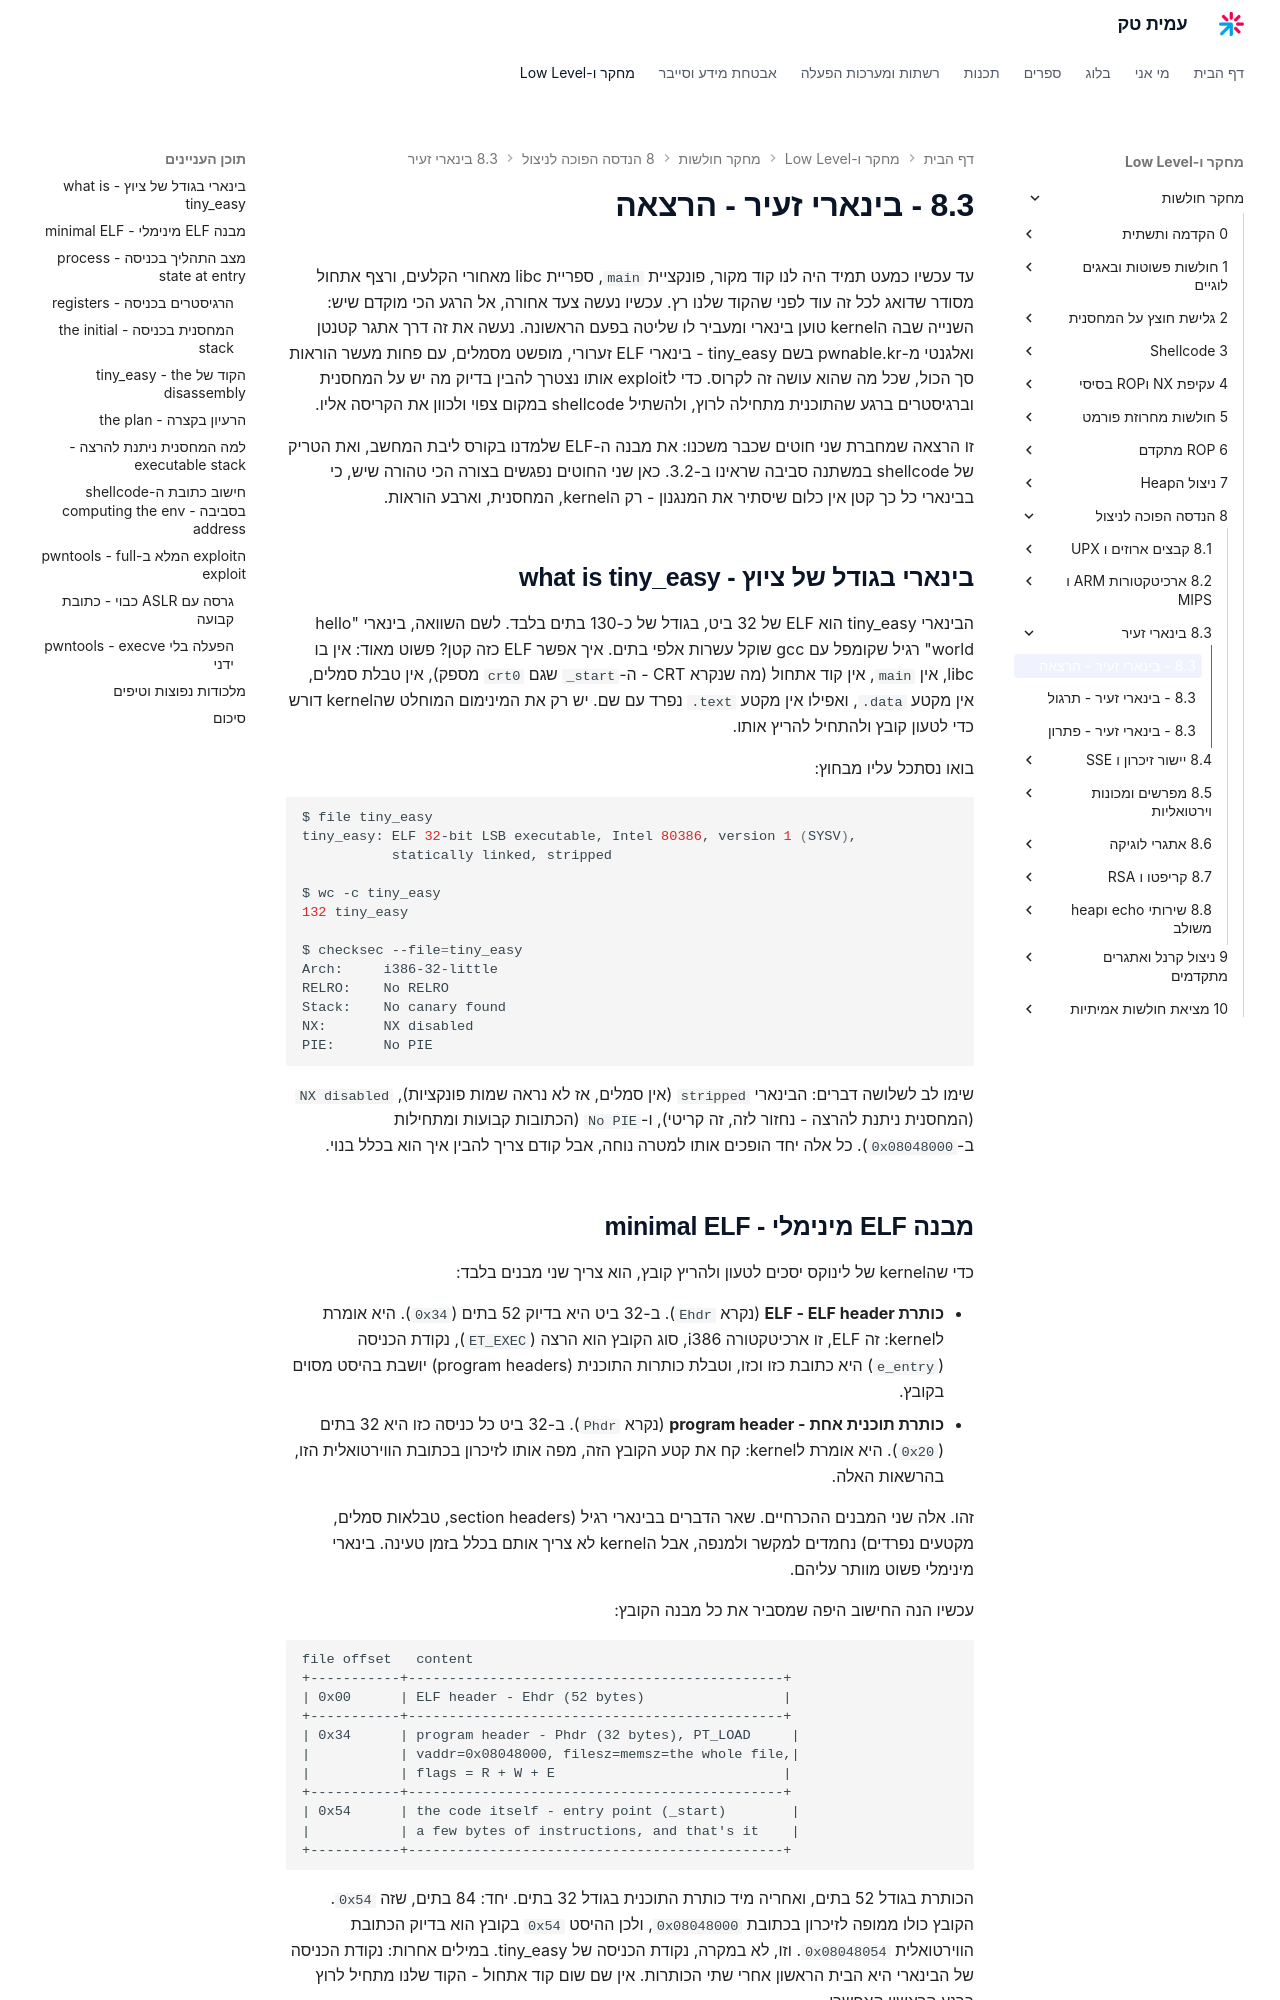

repository: AmitPinchasi/amittech · page: מחקר-חולשות/8 - הנדסה הפוכה לניצול/8.3 - בינארי זעיר/8.3 - בינארי זעיר - הרצאה/index.html · generator: mkdocs

עד עכשיו כמעט תמיד היה לנו קוד מקור, פונקציית `main`, ספריית libc מאחורי הקלעים, ורצף אתחול מסודר שדואג לכל זה עוד לפני שהקוד שלנו רץ. עכשיו נעשה צעד אחורה, אל הרגע הכי מוקדם שיש: השנייה שבה הkernel טוען בינארי ומעביר לו שליטה בפעם הראשונה. נעשה את זה דרך אתגר קטנטן ואלגנטי מ-pwnable.kr בשם tiny_easy - בינארי ELF זערורי, מופשט מסמלים, עם פחות מעשר הוראות סך הכול, שכל מה שהוא עושה זה לקרוס. כדי לexploit אותו נצטרך להבין בדיוק מה יש על המחסנית וברגיסטרים ברגע שהתוכנית מתחילה לרוץ, ולהשתיל shellcode במקום צפוי ולכוון את הקריסה אליו.

זו הרצאה שמחברת שני חוטים שכבר משכנו: את מבנה ה-ELF שלמדנו בקורס ליבת המחשב, ואת הטריק של shellcode במשתנה סביבה שראינו ב-3.2. כאן שני החוטים נפגשים בצורה הכי טהורה שיש, כי בבינארי כל כך קטן אין כלום שיסתיר את המנגנון - רק הkernel, המחסנית, וארבע הוראות.

## בינארי בגודל של ציוץ - what is tiny_easy

הבינארי tiny_easy הוא ELF של 32 ביט, בגודל של כ-130 בתים בלבד. לשם השוואה, בינארי "hello world" רגיל שקומפל עם gcc שוקל עשרות אלפי בתים. איך אפשר ELF כזה קטן? פשוט מאוד: אין בו libc, אין `main`, אין קוד אתחול (מה שנקרא CRT - ה-`_start` שגם `crt0` מספק), אין טבלת סמלים, אין מקטע `.data`, ואפילו אין מקטע `.text` נפרד עם שם. יש רק את המינימום המוחלט שהkernel דורש כדי לטעון קובץ ולהתחיל להריץ אותו.

בואו נסתכל עליו מבחוץ:

```bash
$ file tiny_easy
tiny_easy: ELF 32-bit LSB executable, Intel 80386, version 1 (SYSV),
           statically linked, stripped

$ wc -c tiny_easy
132 tiny_easy

$ checksec --file=tiny_easy
Arch:     i386-32-little
RELRO:    No RELRO
Stack:    No canary found
NX:       NX disabled
PIE:      No PIE
```

שימו לב לשלושה דברים: הבינארי `stripped` (אין סמלים, אז לא נראה שמות פונקציות), `NX disabled` (המחסנית ניתנת להרצה - נחזור לזה, זה קריטי), ו-`No PIE` (הכתובות קבועות ומתחילות ב-`0x08048000`). כל אלה יחד הופכים אותו למטרה נוחה, אבל קודם צריך להבין איך הוא בכלל בנוי.
